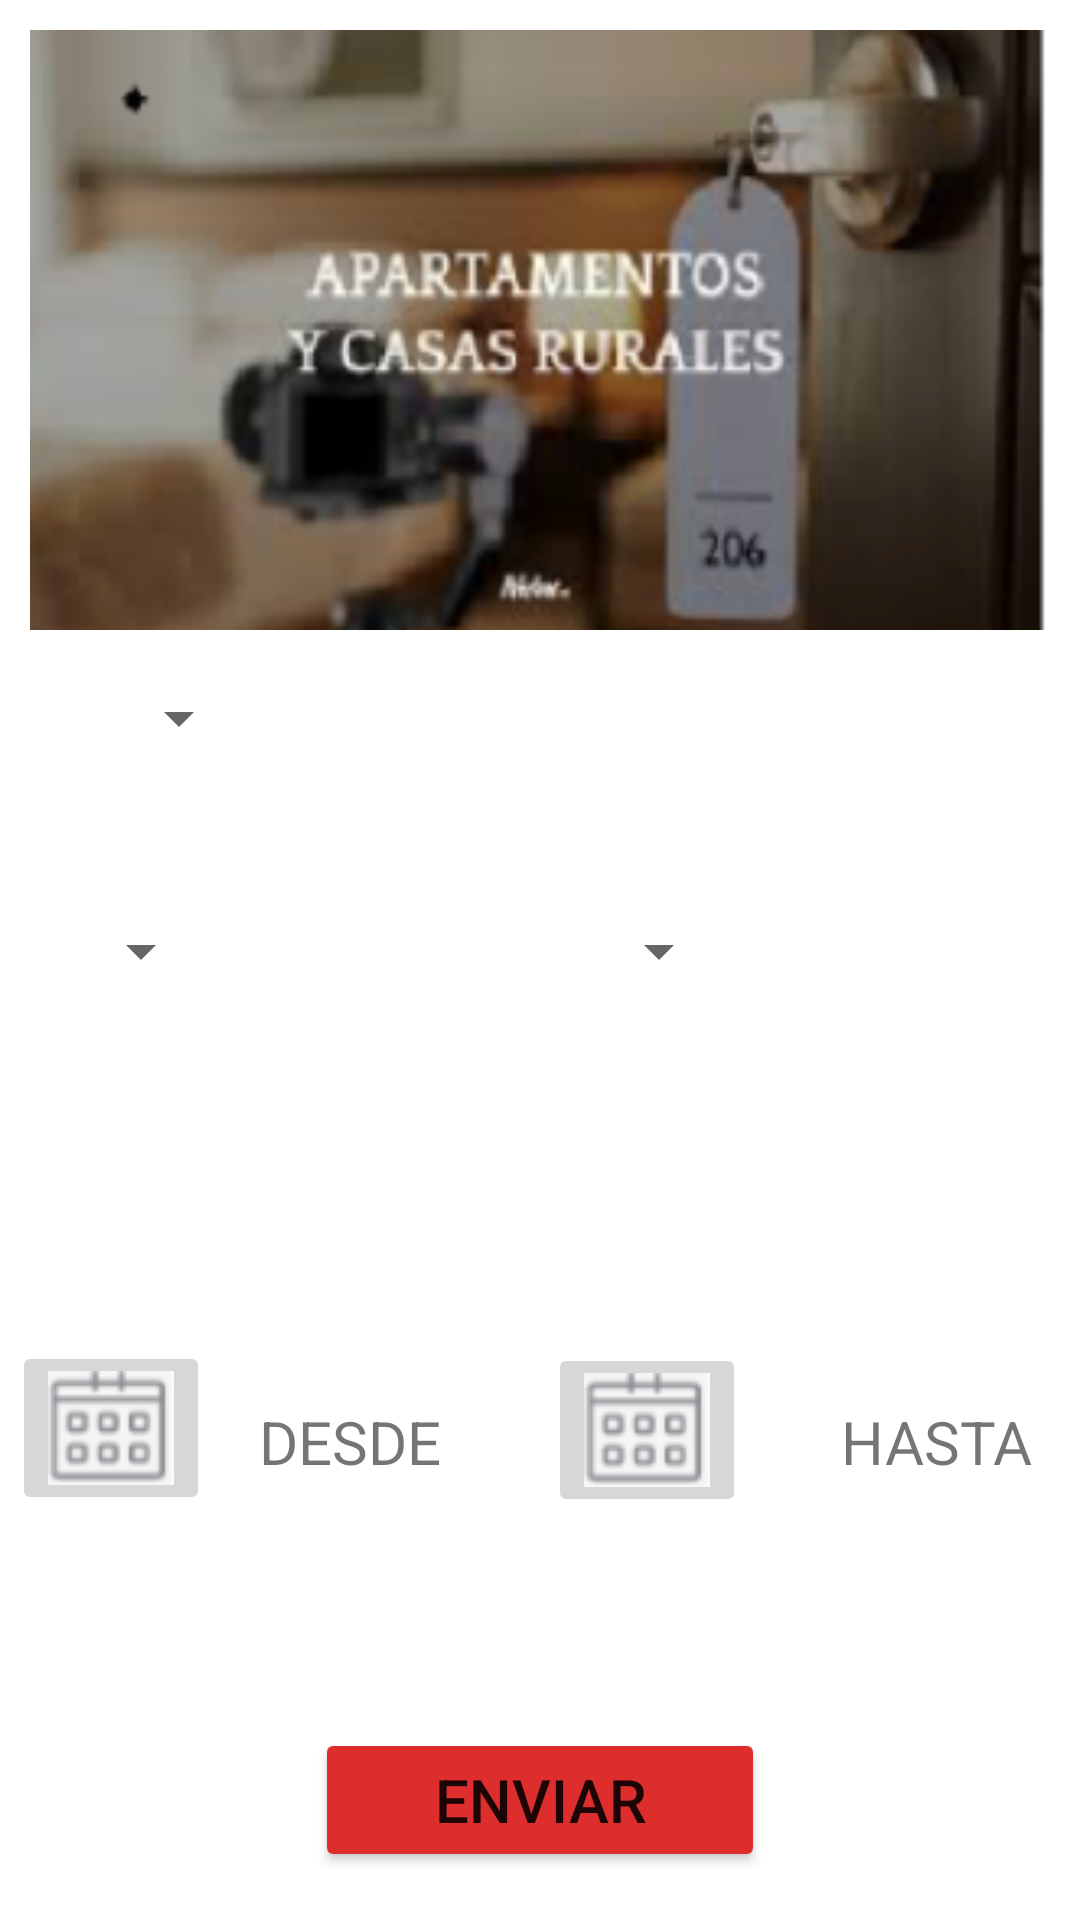

Layout XML and referenced resources for this Android screen:
<!-- AndroidManifest.xml: application theme Theme.Alojamiento -->
<!-- res/layout/activity_main.xml -->
<?xml version="1.0" encoding="utf-8"?>
<androidx.constraintlayout.widget.ConstraintLayout xmlns:android="http://schemas.android.com/apk/res/android"
    xmlns:app="http://schemas.android.com/apk/res-auto"
    xmlns:tools="http://schemas.android.com/tools"
    android:layout_width="match_parent"
    android:layout_height="match_parent"
    tools:context=".MainActivity"

    >

    <ImageButton
        android:id="@+id/btnHasta"
        android:layout_width="wrap_content"
        android:layout_height="wrap_content"
        app:layout_constraintBottom_toBottomOf="parent"
        app:layout_constraintEnd_toEndOf="parent"
        app:layout_constraintHorizontal_bias="0.621"
        app:layout_constraintStart_toStartOf="parent"
        app:layout_constraintTop_toTopOf="parent"
        app:layout_constraintVertical_bias="0.769"
        app:srcCompat="@drawable/img_cal"
        tools:ignore="SpeakableTextPresentCheck" />

    <ImageView
        android:id="@+id/ivImagen"
        android:layout_width="match_parent"
        android:layout_height="200sp"
        android:background="@drawable/imagen_principal"
        app:layout_constraintBottom_toBottomOf="parent"
        app:layout_constraintStart_toStartOf="parent"
        app:layout_constraintTop_toTopOf="parent"
        app:layout_constraintVertical_bias="0"
        android:layout_margin="10sp"/>

    <Spinner
        android:id="@+id/spTipoAlojamiento"
        style="@style/Widget.AppCompat.Spinner.DropDown.ActionBar"
        android:layout_width="wrap_content"
        android:layout_height="wrap_content"
        android:layout_margin="@dimen/cardview_default_radius"
        android:minHeight="48dp"
        tools:ignore="SpeakableTextPresentCheck"
        app:layout_constraintBottom_toBottomOf="parent"
        app:layout_constraintEnd_toEndOf="parent"
        app:layout_constraintHorizontal_bias="0.109"
        app:layout_constraintStart_toStartOf="parent"

        app:layout_constraintTop_toBottomOf="@+id/ivImagen"
        app:layout_constraintVertical_bias="0.009" />

    <Spinner
        android:id="@+id/spAdultos"
        style="@style/Widget.AppCompat.Spinner.DropDown.ActionBar"
        android:layout_width="wrap_content"
        android:layout_height="wrap_content"
        android:layout_margin="@dimen/cardview_default_radius"
        android:minHeight="48dp"
        tools:ignore="SpeakableTextPresentCheck"
        app:layout_constraintBottom_toBottomOf="parent"
        app:layout_constraintEnd_toEndOf="parent"
        app:layout_constraintHorizontal_bias="0.068"
        app:layout_constraintStart_toStartOf="parent"
        app:layout_constraintTop_toBottomOf="@+id/spTipoAlojamiento"
        app:layout_constraintVertical_bias="0.085" />

    <Spinner
        android:id="@+id/spNinyos"
        style="@style/Widget.AppCompat.Spinner.DropDown.ActionBar"
        android:layout_width="wrap_content"
        android:layout_height="wrap_content"
        android:layout_margin="@dimen/cardview_default_radius"
        android:minHeight="48dp"
        app:layout_constraintBottom_toBottomOf="parent"
        app:layout_constraintEnd_toEndOf="parent"
        app:layout_constraintHorizontal_bias="0.518"
        app:layout_constraintStart_toEndOf="@+id/spAdultos"
        app:layout_constraintTop_toBottomOf="@+id/spTipoAlojamiento"
        app:layout_constraintVertical_bias="0.085"
        tools:ignore="SpeakableTextPresentCheck" />

    <Button
        android:id="@+id/btnEnviar"
        android:layout_width="150sp"
        android:layout_height="wrap_content"
        android:layout_marginBottom="16dp"
        android:backgroundTint="@color/btnEnviar"
        android:text="ENVIAR"
        android:textSize="20sp"
        app:cornerRadius="40dp"
        app:layout_constraintBottom_toBottomOf="parent"
        app:layout_constraintEnd_toEndOf="parent"
        app:layout_constraintHorizontal_bias="0.5"
        app:layout_constraintStart_toStartOf="parent" />

    <ImageButton
        android:id="@+id/btnDesde"
        android:layout_width="wrap_content"
        android:layout_height="wrap_content"
        app:layout_constraintBottom_toBottomOf="parent"
        app:layout_constraintEnd_toEndOf="parent"
        app:layout_constraintHorizontal_bias="0.014"
        app:layout_constraintStart_toStartOf="parent"
        app:layout_constraintTop_toTopOf="parent"
        app:layout_constraintVertical_bias="0.768"
        app:srcCompat="@drawable/img_cal"
        tools:ignore="SpeakableTextPresentCheck" />

    <TextView
        android:id="@+id/tvDesde"
        android:layout_width="wrap_content"
        android:layout_height="wrap_content"
        android:text="DESDE"
        android:textSize="20sp"
        app:layout_constraintBottom_toBottomOf="parent"
        app:layout_constraintEnd_toStartOf="@+id/btnHasta"
        app:layout_constraintHorizontal_bias="0.311"
        app:layout_constraintStart_toEndOf="@+id/btnDesde"
        app:layout_constraintTop_toTopOf="parent"
        app:layout_constraintVertical_bias="0.762" />

    <TextView
        android:id="@+id/tvHasta"
        android:layout_width="wrap_content"
        android:layout_height="wrap_content"
        android:text="HASTA"
        android:textSize="20sp"
        app:layout_constraintBottom_toBottomOf="parent"
        app:layout_constraintEnd_toEndOf="parent"
        app:layout_constraintHorizontal_bias="0.666"
        app:layout_constraintStart_toEndOf="@+id/btnHasta"
        app:layout_constraintTop_toTopOf="parent"
        app:layout_constraintVertical_bias="0.762" />


</androidx.constraintlayout.widget.ConstraintLayout>
<!-- resources referenced by this layout -->
<resources>
  <color name="btnEnviar">#DD2D2D</color>
  <!-- drawable imagen_principal: png bitmap (drawable-v24, 70627 bytes) -->
  <!-- drawable img_cal: png bitmap (drawable-v24, 8371 bytes) -->
  <style name="Theme.Alojamiento" parent="Theme.MaterialComponents.DayNight.DarkActionBar">
          
          <item name="colorPrimary">@color/purple_500</item>
          <item name="colorPrimaryVariant">@color/purple_700</item>
          <item name="colorOnPrimary">@color/white</item>
          
          <item name="colorSecondary">@color/teal_200</item>
          <item name="colorSecondaryVariant">@color/teal_700</item>
          <item name="colorOnSecondary">@color/black</item>
          
          <item name="android:statusBarColor" tools:targetApi="l">?attr/colorPrimaryVariant</item>
          
      </style>
  <color name="purple_500">#FF6200EE</color>
  <color name="purple_700">#FF3700B3</color>
  <color name="white">#FFFFFFFF</color>
  <color name="teal_200">#FF03DAC5</color>
  <color name="teal_700">#FF018786</color>
  <color name="black">#FF000000</color>
</resources>
